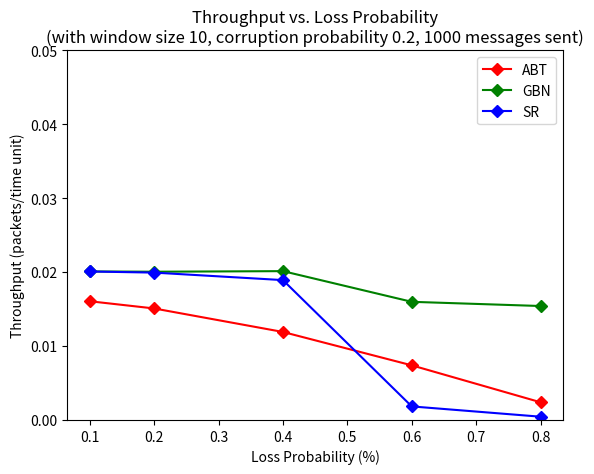

Write Python code to recreate this figure.
import matplotlib.pyplot as plt

"""
Window size: 10; 
X-axis: Loss probability;
Y-axis: Throughput (ABT, GBN and SR) in one graph/plot.
"""
def graph_one():
	# X-axis (ABT, GBN, SR)
	loss = [0.1, 0.2, 0.4, 0.6, 0.8]
	# Y-axis (ABT)
	abt_throughput = [0.0160615, 0.0150863, 0.0119061, 0.0073909, 0.0023928]
	plt.plot(loss, abt_throughput, marker='D', color='r', label='ABT')
	# Y-axis (GBN)
	gbn_throughput = [0.0200937, 0.0200554, 0.0201345, 0.0159847, 0.0154164]
	plt.plot(loss, gbn_throughput, marker='D', color='g', label='GBN')
	# Y-axis (SR)
	#sr_throughput = [0.0198723, 0.0198595, 0.0195746, 0.0116579, 0.0128253]
	sr_throughput = [0.020088, 0.0199358, 0.018922, 0.001834, 0.0004426]
	plt.plot(loss, sr_throughput, marker='D', color='b', label='SR')
	# Axis labels
	plt.xlabel('Loss Probability (%)')
	plt.ylabel('Throughput (packets/time unit)')
	# Set Y-axis range
	plt.ylim([0,.05])
	# Legend
	plt.legend()
	# Title
	plt.title('Throughput vs. Loss Probability\n(with window size 10, corruption probability 0.2, 1000 messages sent)')
	# Show plot
	plt.show()

"""
Window size: 50;
X-axis: Loss probability;
Y-axis: Throughput (ABT, GBN and SR) in one graph/plot.
"""
def graph_two():
	# X-axis (ABT, GBN, SR)
	loss = [0.1, 0.2, 0.4, 0.6, 0.8]
	# Y-axis (ABT)
	abt_throughput = [0.0160615, 0.0150863, 0.0119061, 0.0073909, 0.0023928]
	plt.plot(loss, abt_throughput, marker='D', color='r', label='ABT')
	# Y-axis (GBN)
	#gbn_throughput = [0.0199211, 0.0187055, 0.0084213, 0.0043626, 0.0026713, 0.0001018]
	gbn_throughput = [0.0200937, 0.0200554, 0.0201345, 0.0156285, 0.0029316]
	plt.plot(loss, gbn_throughput, marker='D', color='g', label='GBN')
	# Y-axis (SR)
	sr_throughput = [0.0198723, 0.0198595, 0.0199804, 0.0201327, 0.0087984]
	plt.plot(loss, sr_throughput, marker='D', color='b', label='SR')
	# Axis labels
	plt.xlabel('Loss Probability (%)')
	plt.ylabel('Throughput (packets/time unit)')
	# Set Y-axis range
	plt.ylim([0,.05])
	# Legend
	plt.legend()
	# Title
	plt.title('Throughput vs. Loss Probability\n(with window size 50, corruption probability 0.2, 1000 messages sent)')
	plt.show()

graph_one()
#graph_two()